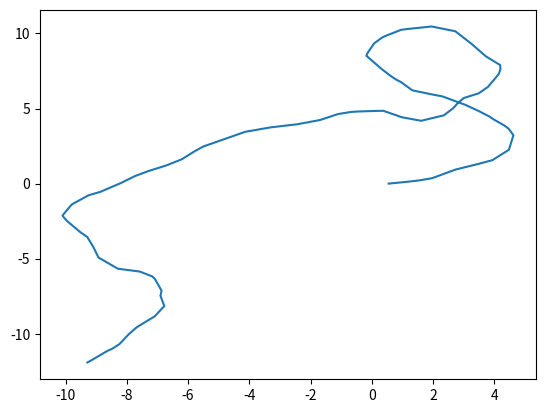

The matplotlib source for this figure:
import numpy as np
import matplotlib.pyplot as plt

import math


class Vehicle(object):
    def __init__(
            self, wheelbase, initial_state, dt, max_velocity,
            max_steering_angle):
        self.wheelbase = wheelbase
        self.state = initial_state
        self.dt = dt

        self.MAX_VELOCITY = max_velocity
        self.MAX_STEERING_ANGLE = max_steering_angle

    def send_commands(self, velocity, steering_angle):
        velocity = self._limit_velocity(velocity)
        steering_angle = self._limit_steering_angle(steering_angle)

        u = np.array(
            [velocity * self.dt * np.cos(self.state[2]),
             velocity * self.dt * np.sin(self.state[2]),
             velocity * self.dt * np.tan(steering_angle) / self.wheelbase])

        self.state = self.state + u

    def _limit_velocity(self, velocity):
        if velocity <= self.MAX_VELOCITY:
            return velocity

        print('Limiting velocity. Input was: {:.3f}'.format(velocity))
        return self.MAX_VELOCITY

    def _limit_steering_angle(self, steering_angle):
        if abs(steering_angle) <= self.MAX_STEERING_ANGLE:
            return steering_angle

        print(
            'Limiting steering angle. Input was: {:.3f}'
            .format(np.rad2deg(steering_angle))
        )

        return self.MAX_STEERING_ANGLE if steering_angle >= 0 \
            else -self.MAX_STEERING_ANGLE


if __name__ == '__main__':
    np.random.seed(0)
    wheelbase = 1
    max_velocity = 10
    max_steering_angle = math.pi / 4

    initial_state = np.array([0, 0, 0])

    simulation_time = 10
    dt = 0.1
    simulation_steps = int(simulation_time / dt)

    vehicle = Vehicle(
        wheelbase=wheelbase, initial_state=initial_state, dt=dt,
        max_velocity=max_velocity, max_steering_angle=max_steering_angle)

    vehicle_x = np.zeros(simulation_steps)
    vehicle_y = np.zeros(simulation_steps)

    for k in range(simulation_steps):
        velocity = np.random.rand() * max_velocity
        steering_angle = (2 * np.random.rand() - 1) * max_steering_angle
        vehicle.send_commands(velocity=velocity, steering_angle=steering_angle)

        vehicle_x[k] = vehicle.state[0]
        vehicle_y[k] = vehicle.state[1]

    plt.plot(vehicle_x, vehicle_y)
    plt.show()
